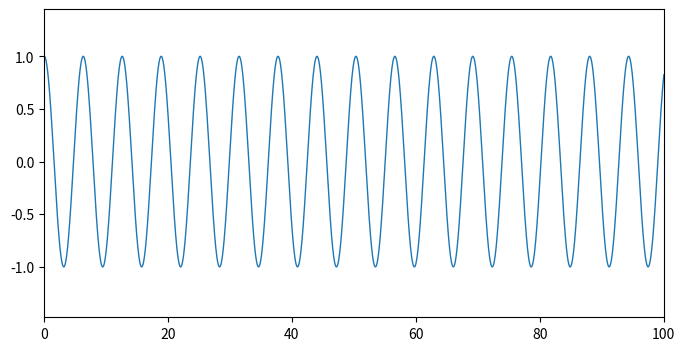

Generate this figure with matplotlib:
#!/usr/bin/env python3
"""
Quick plotting performance sanity check (non-interactive)
Measures draw time for large line updates.
"""
import time
import numpy as np
import matplotlib
matplotlib.use('Agg')
import matplotlib.pyplot as plt


def run_perf(n_points=200_000, updates=3):
    x = np.linspace(0, 100, n_points)
    y = np.sin(x) + 0.1*np.random.default_rng(42).normal(0, 1, n_points)
    fig, ax = plt.subplots(figsize=(8, 4))
    line, = ax.plot(x, y, lw=1.0)
    ax.set_xlim(x.min(), x.max())
    ax.set_ylim(y.min(), y.max())

    # Initial draw
    t0 = time.perf_counter()
    fig.canvas.draw()
    t1 = time.perf_counter()

    # Update draws
    update_times = []
    for k in range(updates):
        y2 = np.sin(x + (k+1)*0.5)
        line.set_data(x, y2)
        t2 = time.perf_counter()
        fig.canvas.draw()
        t3 = time.perf_counter()
        update_times.append((t3 - t2) * 1000.0)

    init_ms = (t1 - t0) * 1000.0
    avg_update_ms = sum(update_times)/len(update_times)
    print(f"Init draw: {init_ms:.1f} ms, Avg update: {avg_update_ms:.1f} ms")
    return init_ms, avg_update_ms


if __name__ == '__main__':
    run_perf()
